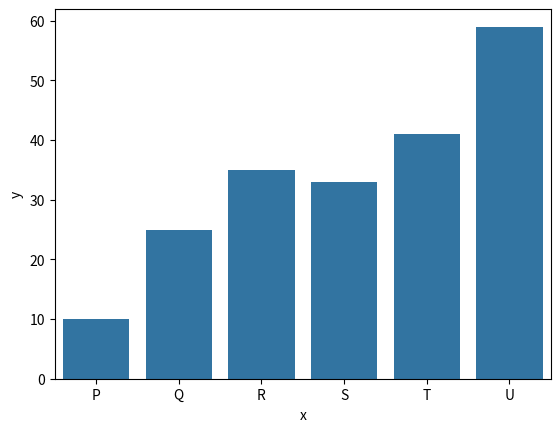

The script that saved this image:
"""
Bar plots
barplot() offers the relationship between a categorical and a continuous variable. It uses
rectangular bars with variable lengths:
"""
# Import the required libraries
import pandas as pd
import seaborn as sns
import matplotlib.pyplot as plt

# Create DataFrame
df = pd.DataFrame({'x': ['P', 'Q', 'R', 'S', 'T', 'U'], 'y': [10, 25, 35, 33, 41, 59]})

# Create lmplot
sns.barplot(x='x', y='y', data=df)

# Show figure
plt.show()
"""
In the preceding example, the bar plot is created using the bar() function. It takes two
columns – x and y – and a DataFrame as input
"""